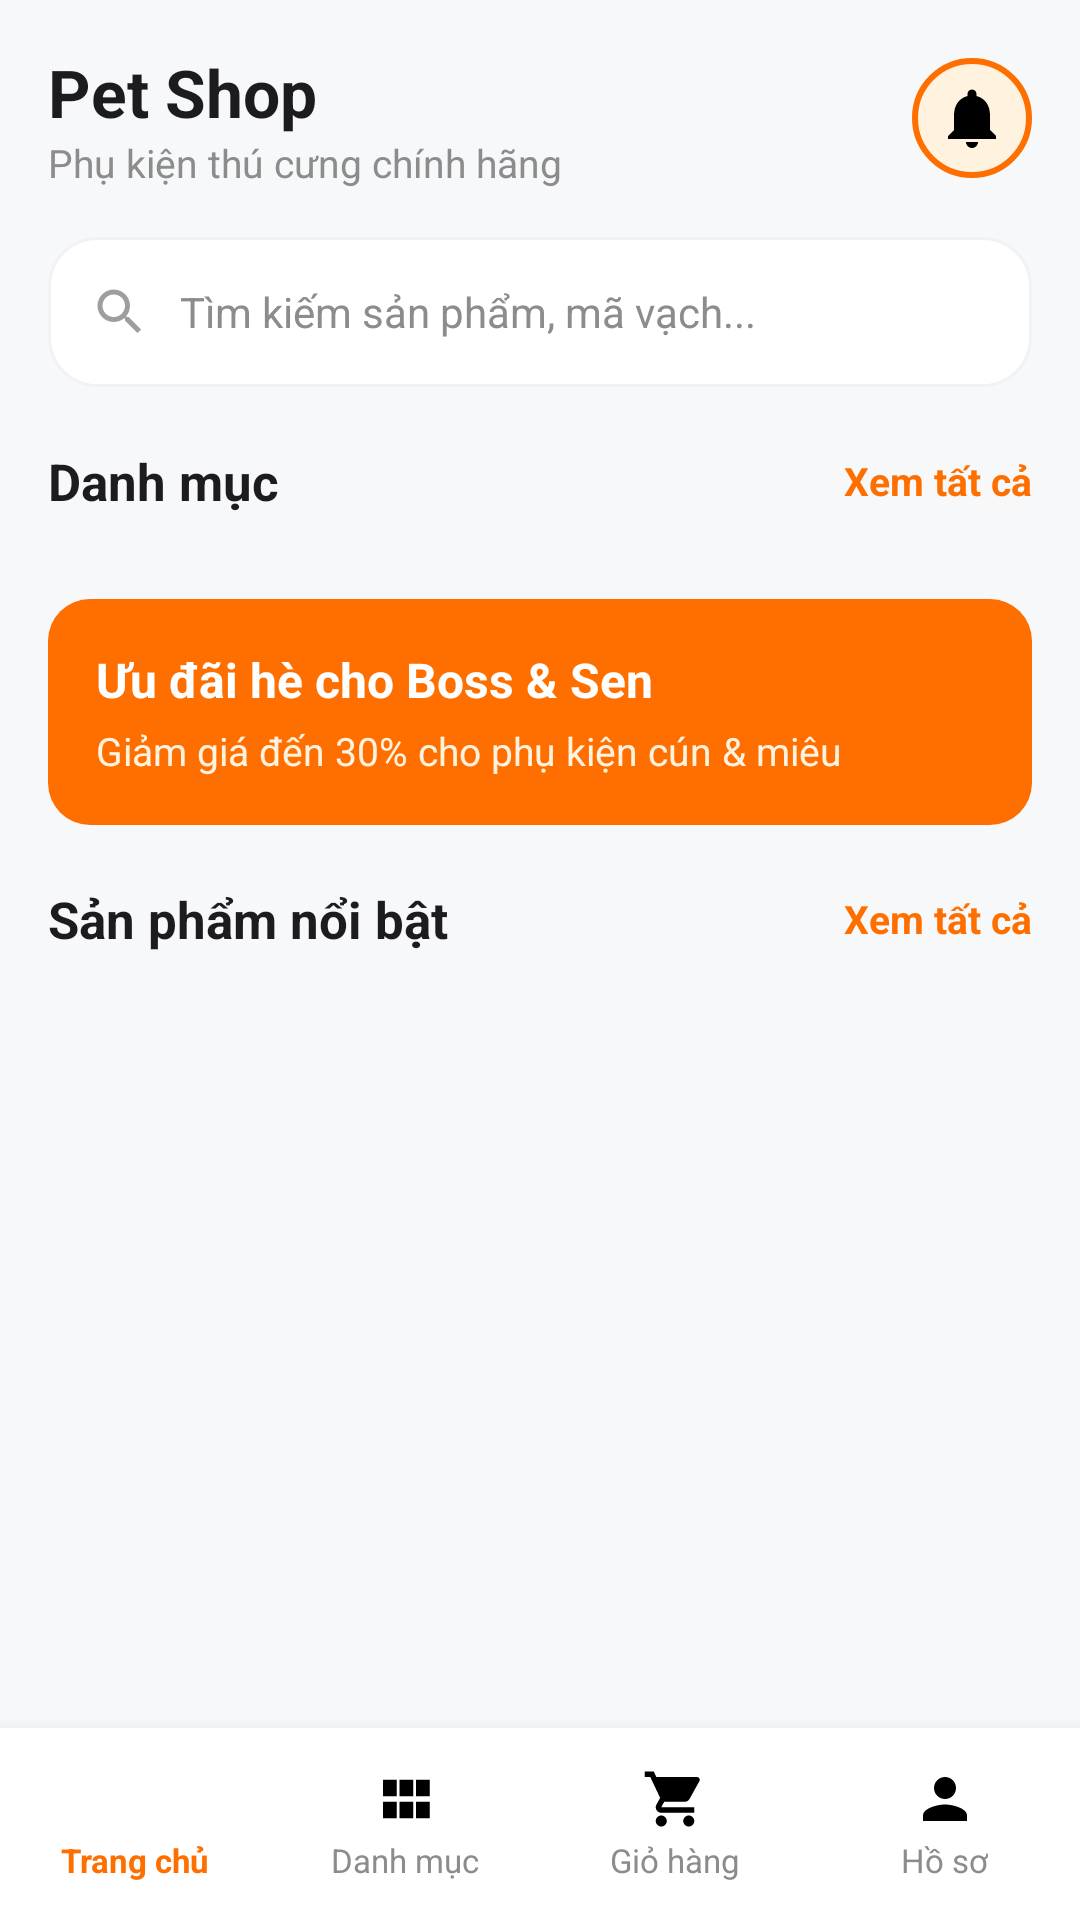

Android layout source for this screen:
<!-- AndroidManifest.xml: application theme Theme.PetShop -->
<!-- res/layout/activity_main.xml -->
﻿<?xml version="1.0" encoding="utf-8"?>
<RelativeLayout xmlns:android="http://schemas.android.com/apk/res/android"
    android:fitsSystemWindows="true"
    android:layout_width="match_parent"
    android:layout_height="match_parent"
    android:background="@color/background">

    <androidx.core.widget.NestedScrollView
        android:layout_width="match_parent"
        android:layout_height="match_parent"
        android:layout_above="@id/bottomNavUser">

        <LinearLayout
            android:layout_width="match_parent"
            android:layout_height="wrap_content"
            android:orientation="vertical"
            android:padding="16dp">

            
            <LinearLayout
                android:layout_width="match_parent"
                android:layout_height="wrap_content"
                android:gravity="center_vertical"
                android:orientation="horizontal">

                <LinearLayout
                    android:layout_width="0dp"
                    android:layout_height="wrap_content"
                    android:layout_weight="1"
                    android:orientation="vertical">

                    <TextView
                        android:layout_width="wrap_content"
                        android:layout_height="wrap_content"
                        android:text="Pet Shop"
                        android:textColor="@color/text_primary"
                        android:textSize="22sp"
                        android:textStyle="bold" />

                    <TextView
                        android:layout_width="wrap_content"
                        android:layout_height="wrap_content"
                        android:text="Phụ kiện thú cưng chính hãng"
                        android:textColor="@color/text_muted"
                        android:textSize="13sp" />
                </LinearLayout>

                <ImageView
                    android:id="@+id/btnNotification"
                    android:layout_width="40dp"
                    android:layout_height="40dp"
                    android:background="@drawable/bg_circle_avatar"
                    android:padding="8dp"
                    android:src="@drawable/ic_notification" />
            </LinearLayout>

            
            <LinearLayout
                android:id="@+id/searchBarHome"
                android:layout_width="match_parent"
                android:layout_height="50dp"
                android:layout_marginTop="16dp"
                android:background="@drawable/bg_card_white"
                android:gravity="center_vertical"
                android:orientation="horizontal"
                android:paddingHorizontal="14dp"
                android:clickable="true"
                android:focusable="true">

                <ImageView
                    android:layout_width="20dp"
                    android:layout_height="20dp"
                    android:src="@drawable/ic_search" />

                <TextView
                    android:layout_width="0dp"
                    android:layout_height="wrap_content"
                    android:layout_marginStart="10dp"
                    android:layout_weight="1"
                    android:text="Tìm kiếm sản phẩm, mã vạch..."
                    android:textColor="@color/text_muted"
                    android:textSize="14sp" />
            </LinearLayout>

            
            <LinearLayout
                android:layout_width="match_parent"
                android:layout_height="wrap_content"
                android:layout_marginTop="20dp"
                android:gravity="center_vertical"
                android:orientation="horizontal">

                <TextView
                    android:layout_width="0dp"
                    android:layout_height="wrap_content"
                    android:layout_weight="1"
                    android:text="Danh mục"
                    android:textColor="@color/text_primary"
                    android:textSize="17sp"
                    android:textStyle="bold" />

                <TextView
                    android:id="@+id/tvXemTatCaDanhMuc"
                    android:layout_width="wrap_content"
                    android:layout_height="wrap_content"
                    android:text="Xem tất cả"
                    android:textColor="@color/primary"
                    android:textSize="13sp"
                    android:textStyle="bold" />
            </LinearLayout>

            <androidx.recyclerview.widget.RecyclerView
                android:id="@+id/rvDanhMuc"
                android:layout_width="match_parent"
                android:layout_height="wrap_content"
                android:layout_marginTop="12dp"
                android:orientation="horizontal" />

            
            <LinearLayout
                android:layout_width="match_parent"
                android:layout_height="wrap_content"
                android:layout_marginTop="16dp"
                android:background="@drawable/bg_button_primary"
                android:orientation="vertical"
                android:padding="16dp">

                <TextView
                    android:layout_width="wrap_content"
                    android:layout_height="wrap_content"
                    android:text="Ưu đãi hè cho Boss &amp; Sen"
                    android:textColor="@color/white"
                    android:textSize="16sp"
                    android:textStyle="bold" />

                <TextView
                    android:layout_width="wrap_content"
                    android:layout_height="wrap_content"
                    android:layout_marginTop="4dp"
                    android:text="Giảm giá đến 30% cho phụ kiện cún &amp; miêu"
                    android:textColor="#FFF3E0"
                    android:textSize="13sp" />
            </LinearLayout>

            
            <LinearLayout
                android:layout_width="match_parent"
                android:layout_height="wrap_content"
                android:layout_marginTop="20dp"
                android:gravity="center_vertical"
                android:orientation="horizontal">

                <TextView
                    android:layout_width="0dp"
                    android:layout_height="wrap_content"
                    android:layout_weight="1"
                    android:text="Sản phẩm nổi bật"
                    android:textColor="@color/text_primary"
                    android:textSize="17sp"
                    android:textStyle="bold" />

                <TextView
                    android:id="@+id/tvXemTatCaSanPham"
                    android:layout_width="wrap_content"
                    android:layout_height="wrap_content"
                    android:text="Xem tất cả"
                    android:textColor="@color/primary"
                    android:textSize="13sp"
                    android:textStyle="bold" />
            </LinearLayout>

            <androidx.recyclerview.widget.RecyclerView
                android:id="@+id/rvSanPhamNoiBat"
                android:layout_width="match_parent"
                android:layout_height="wrap_content"
                android:layout_marginTop="10dp"
                android:nestedScrollingEnabled="false" />

        </LinearLayout>
    </androidx.core.widget.NestedScrollView>

    
    <include
        android:id="@+id/bottomNavUser"
        layout="@layout/bottom_nav_user"
        android:layout_width="match_parent"
        android:layout_height="64dp"
        android:layout_alignParentBottom="true" />

</RelativeLayout>
<!-- res/layout/bottom_nav_user.xml (included above) -->
﻿<?xml version="1.0" encoding="utf-8"?>
<LinearLayout xmlns:android="http://schemas.android.com/apk/res/android"
    android:layout_width="match_parent"
    android:layout_height="64dp"
    android:background="@color/white"
    android:elevation="8dp"
    android:orientation="horizontal">

    <LinearLayout
        android:id="@+id/navHome"
        android:layout_width="0dp"
        android:layout_height="match_parent"
        android:layout_weight="1"
        android:gravity="center"
        android:orientation="vertical"
        android:clickable="true"
        android:focusable="true">

        <ImageView
            android:id="@+id/imgNavHome"
            android:layout_width="22dp"
            android:layout_height="22dp"
            android:src="@drawable/ic_home" />

        <TextView
            android:id="@+id/tvNavHome"
            android:layout_width="wrap_content"
            android:layout_height="wrap_content"
            android:layout_marginTop="2dp"
            android:text="Trang chủ"
            android:textColor="@color/primary"
            android:textSize="11sp"
            android:textStyle="bold" />
    </LinearLayout>

    <LinearLayout
        android:id="@+id/navDanhMuc"
        android:layout_width="0dp"
        android:layout_height="match_parent"
        android:layout_weight="1"
        android:gravity="center"
        android:orientation="vertical"
        android:clickable="true"
        android:focusable="true">

        <ImageView
            android:id="@+id/imgNavDanhMuc"
            android:layout_width="22dp"
            android:layout_height="22dp"
            android:src="@drawable/ic_category" />

        <TextView
            android:id="@+id/tvNavDanhMuc"
            android:layout_width="wrap_content"
            android:layout_height="wrap_content"
            android:layout_marginTop="2dp"
            android:text="Danh mục"
            android:textColor="@color/text_muted"
            android:textSize="11sp" />
    </LinearLayout>

    <FrameLayout
        android:id="@+id/navGioHang"
        android:layout_width="0dp"
        android:layout_height="match_parent"
        android:layout_weight="1"
        android:clickable="true"
        android:focusable="true">

        <LinearLayout
            android:layout_width="match_parent"
            android:layout_height="match_parent"
            android:gravity="center"
            android:orientation="vertical">

            <ImageView
                android:id="@+id/imgNavGioHang"
                android:layout_width="22dp"
                android:layout_height="22dp"
                android:src="@drawable/ic_cart" />

            <TextView
                android:id="@+id/tvNavGioHang"
                android:layout_width="wrap_content"
                android:layout_height="wrap_content"
                android:layout_marginTop="2dp"
                android:text="Giỏ hàng"
                android:textColor="@color/text_muted"
                android:textSize="11sp" />
        </LinearLayout>

        <TextView
            android:id="@+id/tvCartBadge"
            android:layout_width="18dp"
            android:layout_height="18dp"
            android:layout_gravity="top|center_horizontal"
            android:layout_marginStart="12dp"
            android:layout_marginTop="6dp"
            android:background="@drawable/bg_circle_avatar"
            android:gravity="center"
            android:text="0"
            android:textColor="@color/white"
            android:textSize="10sp"
            android:textStyle="bold"
            android:visibility="gone" />
    </FrameLayout>

    <LinearLayout
        android:id="@+id/navHoSo"
        android:layout_width="0dp"
        android:layout_height="match_parent"
        android:layout_weight="1"
        android:gravity="center"
        android:orientation="vertical"
        android:clickable="true"
        android:focusable="true">

        <ImageView
            android:id="@+id/imgNavHoSo"
            android:layout_width="22dp"
            android:layout_height="22dp"
            android:src="@drawable/ic_profile" />

        <TextView
            android:id="@+id/tvNavHoSo"
            android:layout_width="wrap_content"
            android:layout_height="wrap_content"
            android:layout_marginTop="2dp"
            android:text="Hồ sơ"
            android:textColor="@color/text_muted"
            android:textSize="11sp" />
    </LinearLayout>

</LinearLayout>
<!-- resources referenced by this layout -->
<resources>
  <color name="background">#F7F8FA</color>
  <color name="primary">#FF6F00</color>
  <color name="text_muted">#8C8C8C</color>
  <color name="text_primary">#1C1B1F</color>
  <color name="white">#FFFFFFFF</color>
  <!-- drawable bg_button_primary (drawable) -->
  ﻿<shape xmlns:android="http://schemas.android.com/apk/res/android" android:shape="rectangle">
      <solid android:color="@color/primary"/>
      <corners android:radius="14dp"/>
  </shape>
  <!-- drawable bg_card_white (drawable) -->
  ﻿<shape xmlns:android="http://schemas.android.com/apk/res/android" android:shape="rectangle">
      <solid android:color="@color/white"/>
      <stroke android:width="1dp" android:color="@color/border_light"/>
      <corners android:radius="16dp"/>
  </shape>
  <!-- drawable bg_circle_avatar (drawable) -->
  ﻿<shape xmlns:android="http://schemas.android.com/apk/res/android" android:shape="oval">
      <solid android:color="@color/primary_subtle"/>
      <stroke android:width="2dp" android:color="@color/primary"/>
  </shape>
  <!-- drawable ic_category (drawable) -->
  ﻿<vector xmlns:android="http://schemas.android.com/apk/res/android"
      android:width="24dp"
      android:height="24dp"
      android:viewportWidth="24"
      android:viewportHeight="24">
      <path
          android:fillColor="#FF000000"
          android:pathData="M4,11h5V5H4v6zm0,8h5v-6H4v6zm6,0h5v-6h-5v6zm6,0h5v-6h-5v6zm-6-8h5V5h-5v6zm6-6v6h5V5h-5z"/>
  </vector>
  <!-- drawable ic_notification (drawable) -->
  ﻿<vector xmlns:android="http://schemas.android.com/apk/res/android"
      android:width="24dp"
      android:height="24dp"
      android:viewportWidth="24"
      android:viewportHeight="24">
      <path
          android:fillColor="#FF000000"
          android:pathData="M12,22c1.1,0 2,-0.9 2,-2h-4c0,1.1 0.9,2 2,2zm6,-6v-5c0,-3.07 -1.63,-5.64 -4.5,-6.32V4c0,-0.83 -0.67,-1.5 -1.5,-1.5s-1.5,0.67 -1.5,1.5v0.68C7.64,5.36 6,7.92 6,11v5l-2,2v1h16v-1l-2,-2z"/>
  </vector>
  <!-- drawable ic_profile (drawable) -->
  ﻿<vector xmlns:android="http://schemas.android.com/apk/res/android"
      android:width="24dp"
      android:height="24dp"
      android:viewportWidth="24"
      android:viewportHeight="24">
      <path
          android:fillColor="#FF000000"
          android:pathData="M12,12c2.21,0 4,-1.79 4,-4s-1.79,-4 -4,-4 -4,1.79 -4,4 1.79,4 4,4zm0,2c-2.67,0 -8,1.34 -8,4v2h16v-2c0,-2.66 -5.33,-4 -8,-4z"/>
  </vector>
  <!-- drawable ic_search (drawable) -->
  <vector xmlns:android="http://schemas.android.com/apk/res/android"
      android:width="20dp"
      android:height="20dp"
      android:viewportWidth="24"
      android:viewportHeight="24"
      android:tint="#9E9E9E">
      <path
          android:fillColor="@android:color/white"
          android:pathData="M15.5,14h-0.79l-0.28,-0.27C15.41,12.59 16,11.11 16,9.5 16,5.91 13.09,3 9.5,3S3,5.91 3,9.5 5.91,16 9.5,16c1.61,0 3.09,-0.59 4.23,-1.57l0.27,0.28v0.79l5,4.99L20.49,19l-4.99,-5zM9.5,14C7.01,14 5,11.99 5,9.5S7.01,5 9.5,5 14,7.01 14,9.5 11.99,14 9.5,14z"/>
  </vector>
  <style name="Theme.PetShop" parent="Theme.Material3.DayNight.NoActionBar">
          <item name="colorPrimary">@color/primary</item>
          <item name="colorPrimaryVariant">@color/primary_dark</item>
          <item name="colorOnPrimary">@color/white</item>
          <item name="colorSecondary">@color/accent</item>
          <item name="android:statusBarColor">@color/surface</item>
          <item name="android:windowLightStatusBar">true</item>
          <item name="android:windowBackground">@color/background</item>
          <item name="android:fitsSystemWindows">true</item>
      </style>
  <color name="border_light">#F0F2F5</color>
  <color name="primary_subtle">#FFF3E0</color>
  <color name="primary_dark">#E65100</color>
  <color name="accent">#00897B</color>
  <color name="surface">#FFFFFF</color>
</resources>
